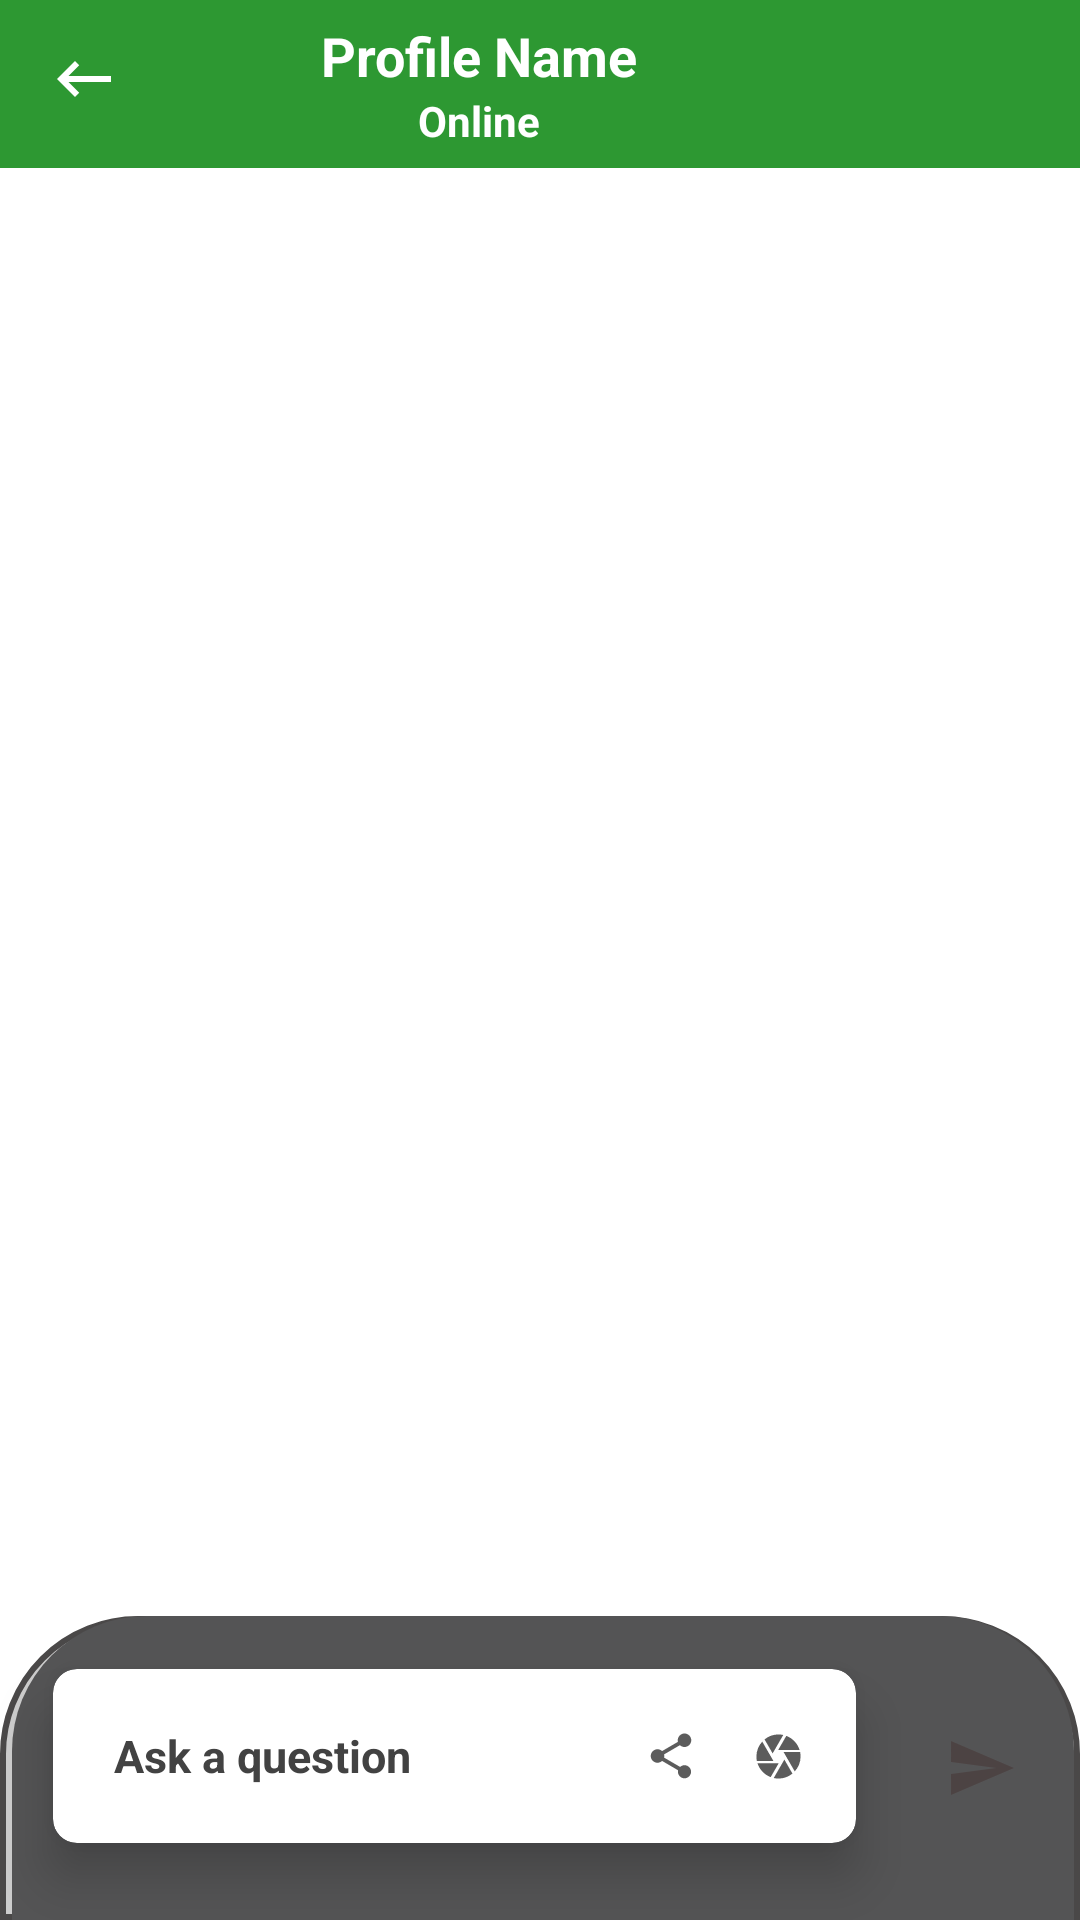

Here is an Android app screen rendered from its layout file. Give the layout XML and the strings, colors and styles it references.
<!-- AndroidManifest.xml: application theme Theme.MyChatApp -->
<!-- res/layout/activity_chat.xml -->
<?xml version="1.0" encoding="utf-8"?>
<RelativeLayout
    xmlns:android="http://schemas.android.com/apk/res/android"
    xmlns:app="http://schemas.android.com/apk/res-auto"
    xmlns:tools="http://schemas.android.com/tools"
    android:layout_width="match_parent"
    android:layout_height="match_parent"
    tools:context=".ChatActivity">
    <androidx.appcompat.widget.Toolbar
        android:id="@+id/toolbar"
        android:background="#2D9832"
        android:minHeight="?attr/actionBarSize"
        android:theme="?attr/actionBarTheme"
        android:layout_width="match_parent"
        android:layout_height="wrap_content">
        <LinearLayout
            android:orientation="horizontal"
            android:layout_width="wrap_content"
            android:layout_height="wrap_content">
            <ImageView
                android:id="@+id/imageView2"
                android:layout_weight="1"
                android:layout_width="0dp"
                app:tint="@color/white"
                android:src="@drawable/ic_back"
                android:layout_height="40dp"/>
            <ImageView
                android:id="@+id/profile01"
                android:layout_marginLeft="10dp"
                android:src="@drawable/profile"
                android:layout_gravity="center"
                android:layout_width="42dp"
                android:layout_height="42dp"/>
            <LinearLayout
                android:orientation="vertical"
                android:layout_marginLeft="15dp"
                android:layout_gravity="center"
                android:gravity="center"
                android:layout_width="match_parent"
                android:layout_height="wrap_content">
                <TextView
                    android:id="@+id/name"
                    android:text="Profile Name"
                    android:textColor="@color/white"
                    android:textSize="18sp"
                    android:gravity="center"
                    android:layout_gravity="center"
                    android:textAlignment="center"
                    android:textStyle="bold|normal"
                    android:layout_width="wrap_content"
                    android:layout_height="wrap_content"/>
                <TextView
                    android:id="@+id/status"
                    android:text="Online"
                    android:textColor="@color/white"
                    android:textSize="14sp"
                    android:visibility="visible"
                    android:textStyle="bold|normal"
                    android:layout_width="wrap_content"
                    android:layout_height="wrap_content"/>
            </LinearLayout>


        </LinearLayout>



    </androidx.appcompat.widget.Toolbar>
    <LinearLayout
        android:orientation="vertical"
        android:layout_below="@+id/toolbar"
        android:id="@+id/linear01"
        android:layout_width="match_parent"
        android:layout_height="wrap_content">
        <androidx.recyclerview.widget.RecyclerView
            android:id="@+id/recyclerView"
            android:visibility="visible"
            android:layout_width="match_parent"
            android:layout_height="wrap_content"/>

    </LinearLayout>
    <LinearLayout
        android:id="@+id/linear02"
        android:layout_above="@+id/linear01"
        android:background="@drawable/bottom_shape"
        android:layout_alignParentBottom="true"
        android:orientation="horizontal"
        android:weightSum="2"
        android:layout_width="match_parent"
        android:layout_height="wrap_content">
        <androidx.cardview.widget.CardView
            app:cardUseCompatPadding="true"
            app:cardCornerRadius="8dp"
            app:cardElevation="10dp"
            android:layout_weight="2"
            android:layout_marginStart="5dp"
            android:layout_marginEnd="5dp"
            android:layout_marginBottom="8dp"
            android:layout_width="match_parent"
            android:layout_height="wrap_content">
            <LinearLayout
                android:layout_weight="1"
                android:padding="8dp"
                android:baselineAligned="false"
                android:orientation="horizontal"
                android:layout_width="match_parent"
                android:layout_height="wrap_content">
                <LinearLayout
                    android:layout_weight="1"
                    android:orientation="vertical"
                    android:layout_gravity="center"
                    android:gravity="center"
                    android:layout_width="match_parent"
                    android:layout_height="wrap_content">
                    <EditText
                        android:id="@+id/messageBox"
                        android:gravity="start"
                        android:hint="Ask a question"
                        android:paddingStart="5dp"
                        android:paddingEnd="1dp"
                        android:textSize="15sp"
                        android:layout_marginStart="5dp"
                        android:textStyle="bold"
                        android:textColorHint="#424242"
                        android:background="@android:color/transparent"
                        android:padding="5dp"
                        android:layout_width="match_parent"
                        android:layout_height="wrap_content"/>

                </LinearLayout>
                <ImageView
                    android:id="@+id/attatchment"
                    android:layout_weight="3"
                    android:padding="9dp"
                    android:src="@drawable/ic_share"
                    android:layout_width="match_parent"
                    android:layout_height="wrap_content"
                    app:tint="#5C5C5C" />
                <ImageView
                    android:id="@+id/camera"
                    android:layout_weight="3"
                    android:padding="9dp"
                    android:src="@drawable/ic_cam"
                    android:layout_width="match_parent"
                    android:layout_height="wrap_content"
                    app:tint="#5C5C5C" />


            </LinearLayout>

        </androidx.cardview.widget.CardView>
        <ImageView
            android:id="@+id/send"
            android:background="@drawable/background_shape"
            android:layout_gravity="center"
            android:layout_marginEnd="9dp"
            android:padding="12dp"
            android:src="@drawable/ic_send"
            android:layout_width="wrap_content"
            android:layout_height="wrap_content"/>

    </LinearLayout>
</RelativeLayout>
<!-- resources referenced by this layout -->
<resources>
  <!-- drawable bottom_shape (drawable) -->
  <?xml version="1.0" encoding="utf-8"?>
  <layer-list
      xmlns:android="http://schemas.android.com/apk/res/android">
  
      <item>
          <shape>
              <solid android:color="#33000000"/>
              <corners android:topRightRadius="45dp"
                  android:topLeftRadius="45dp"/>
              <stroke android:width="2dp" android:color="#4A4848"/>
          </shape>
      </item>
      <item
          android:right="2dp"
          android:left="4dp">
          <shape>
              <solid android:color="#545455"/>
              <corners android:topRightRadius="45dp"
                  android:topLeftRadius="45dp"/>
          </shape>
      </item>
  
  </layer-list>
  <!-- drawable ic_back (drawable) -->
  <vector android:autoMirrored="true" android:height="24dp"
      android:tint="#FCF1F1" android:viewportHeight="24"
      android:viewportWidth="24" android:width="24dp" xmlns:android="http://schemas.android.com/apk/res/android">
      <path android:fillColor="@android:color/white" android:pathData="M21,11H6.83l3.58,-3.59L9,6l-6,6 6,6 1.41,-1.41L6.83,13H21z"/>
  </vector>
  <!-- drawable ic_cam (drawable) -->
  <vector android:height="24dp" android:tint="#474040"
      android:viewportHeight="24" android:viewportWidth="24"
      android:width="24dp" xmlns:android="http://schemas.android.com/apk/res/android">
      <path android:fillColor="@android:color/white" android:pathData="M9.4,10.5l4.77,-8.26C13.47,2.09 12.75,2 12,2c-2.4,0 -4.6,0.85 -6.32,2.25l3.66,6.35 0.06,-0.1zM21.54,9c-0.92,-2.92 -3.15,-5.26 -6,-6.34L11.88,9h9.66zM21.8,10h-7.49l0.29,0.5 4.76,8.25C21,16.97 22,14.61 22,12c0,-0.69 -0.07,-1.35 -0.2,-2zM8.54,12l-3.9,-6.75C3.01,7.03 2,9.39 2,12c0,0.69 0.07,1.35 0.2,2h7.49l-1.15,-2zM2.46,15c0.92,2.92 3.15,5.26 6,6.34L12.12,15L2.46,15zM13.73,15l-3.9,6.76c0.7,0.15 1.42,0.24 2.17,0.24 2.4,0 4.6,-0.85 6.32,-2.25l-3.66,-6.35 -0.93,1.6z"/>
  </vector>
  <!-- drawable ic_send (drawable) -->
  <vector android:autoMirrored="true" android:height="24dp"
      android:tint="#4C4343" android:viewportHeight="24"
      android:viewportWidth="24" android:width="24dp" xmlns:android="http://schemas.android.com/apk/res/android">
      <path android:fillColor="@android:color/white" android:pathData="M2.01,21L23,12 2.01,3 2,10l15,2 -15,2z"/>
  </vector>
  <!-- drawable ic_share (drawable) -->
  <vector android:height="24dp" android:tint="#FCF1F1"
      android:viewportHeight="24" android:viewportWidth="24"
      android:width="24dp" xmlns:android="http://schemas.android.com/apk/res/android">
      <path android:fillColor="@android:color/white" android:pathData="M18,16.08c-0.76,0 -1.44,0.3 -1.96,0.77L8.91,12.7c0.05,-0.23 0.09,-0.46 0.09,-0.7s-0.04,-0.47 -0.09,-0.7l7.05,-4.11c0.54,0.5 1.25,0.81 2.04,0.81 1.66,0 3,-1.34 3,-3s-1.34,-3 -3,-3 -3,1.34 -3,3c0,0.24 0.04,0.47 0.09,0.7L8.04,9.81C7.5,9.31 6.79,9 6,9c-1.66,0 -3,1.34 -3,3s1.34,3 3,3c0.79,0 1.5,-0.31 2.04,-0.81l7.12,4.16c-0.05,0.21 -0.08,0.43 -0.08,0.65 0,1.61 1.31,2.92 2.92,2.92 1.61,0 2.92,-1.31 2.92,-2.92s-1.31,-2.92 -2.92,-2.92z"/>
  </vector>
  <style name="Theme.MyChatApp" parent="Theme.MaterialComponents.DayNight.NoActionBar">
          
          <item name="colorPrimary">@color/purple_500</item>
          <item name="colorPrimaryVariant">@color/purple_700</item>
          <item name="colorOnPrimary">@color/white</item>
          
          <item name="colorSecondary">@color/teal_200</item>
          <item name="colorSecondaryVariant">@color/teal_700</item>
          <item name="colorOnSecondary">@color/black</item>
          
          <item name="android:statusBarColor" tools:targetApi="21">?attr/colorPrimaryVariant</item>
          
      </style>
  <!-- not gathered from this repository: default colours our renderer supplied (Android Studio template values) -->
  <color name="purple_500">#FF6200EE</color>
  <color name="purple_700">#FF3700B3</color>
  <color name="teal_200">#FF03DAC5</color>
  <color name="teal_700">#FF018786</color>
  <color name="black">#FF000000</color>
  <color name="white">#FFFFFFFF</color>
</resources>
